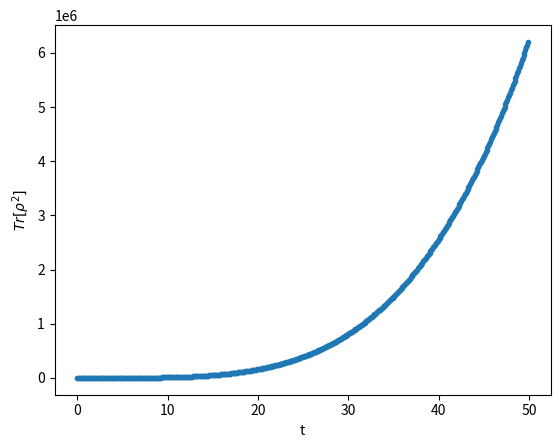

Source code (Python):
import numpy as np
import matplotlib.pyplot as plt
import scipy.integrate as integrate

class Kerr_Resonator:

    def __init__(self, n_states, delta, epsilon, K):
        self.n_states = n_states   
        self.delta = delta
        self.epsilon = epsilon
        self.K = K

    def lowering_operator(self):
        n = np.arange(1, self.n_states, 1,dtype=complex)
        operator = np.diag(np.sqrt(n), k=1)
        return operator

    def raising_operator(self):
        n = np.arange(1, self.n_states, 1,dtype=complex)
        operator = np.diag(np.sqrt(n), k=-1)
        return operator

    def n_vector(self, n):
        comp = np.arange(0, self.n_states, 1)
        vector = np.where(comp==n, 1+0j, 0+0j)
        return vector

    def rho_dot_element(self, t, rho, n, m):

        delta = self.delta
        epsilon = self.epsilon
        K = self.K
        i=1j

        rho_d = (-i*delta*n - i*(K/2)*n*(n-1) + i*delta*m + i*(K/2)*m*(m-1) - (1/2)*n - (1/2)*m)*rho[n,m]
        + epsilon*np.sqrt(n)*rho[n-1,m] + epsilon*np.sqrt(m)*rho[n,m-1] - epsilon*np.sqrt(n+1)*rho[n+1,m]
        - epsilon*np.sqrt(m+1)*rho[n,m+1] + np.sqrt(m+1)*np.sqrt(n+1)*rho[n+1,m+1]

        return rho_d
    

    def rho_dot(self, t, rho):
        delta = self.delta
        epsilon = self.epsilon
        K = self.K
        n_states = self.n_states

        rho_dot = np.zeros((n_states, n_states), dtype=complex)
        rho = np.pad(rho, 1, mode="constant", constant_values=0+0j)
        
        for n in range(n_states):
            for m in range(n_states):
                rho_dot[n,m] = self.rho_dot_element(t, rho, n, m)

        return rho_dot
    
    def vectorise(self,mat):

        size = np.shape(mat)[0]
        vec = np.zeros(size**2, dtype=complex)
        for i in range(size):
            for j in range(size):
                vec[j+i*size] = mat[i,j]
        return vec
    
    def unvectorise(self,vec,size):

        mat = np.zeros((size,size), dtype=complex)
        for k in range(size**2):
            i = k//size
            j = k%size
            mat[i,j] = vec[k]
        return mat
    
    def vector_rho_dot(self, t, rho_vec):
        rho = self.unvectorise(rho_vec,self.n_states)
        rho_d = self.rho_dot(t,rho)
        rho_d_vec = self.vectorise(rho_d)
        return rho_d_vec

    def solve(self,rho_0, t_start, t_stop, t_step):
        """
        Perfomring numerical integration of the equations of motion for the density matrix
        """
        soln = integrate.solve_ivp(self.vector_rho_dot, (t_start, t_stop), rho_0, t_eval=np.arange(t_start, t_stop, t_step))
        return soln
     
    def photon_number(self, rho, t_idx):
        """
        Calculates the number of photons in the oscillator. 
        """
        a = kr.raising_operator()
        a_dag = kr.lowering_operator()
        expectation_val = np.trace(a_dag@a@rho[:,:,t_idx])

        return expectation_val
    
    def trace_rho_sq(self, rho):
        """
        Calculates the trace of the density operator squared
        Takes a 2D array for the denisty operator
        Returns value of trace.
        """
        n_states = self.n_states

        for n in range(n_states):
            for m in range(n_states):
                inner_product = np.inner(rho@np.conj(rho), self.n_vector(m))
                trace = np.inner(self.n_vector(n), inner_product)

        return trace
    
    def analytic_alpha(self, delta):
        epsilon = self.epsilon
        kappa = self.K

        alpha = epsilon / (1j*(delta + K*np.abs(alpha)**2) - kappa / 2)
        return alpha
    
if __name__ == '__main__':

    delta = 0
    epsilon = 1
    K = -0.5
    n_states = 3

    kr = Kerr_Resonator(n_states, delta, epsilon, K)
    rho_0 = np.outer(kr.n_vector(0), kr.n_vector(0))
    rho_0_vec = kr.vectorise(rho_0)

    start, stop = 0, 50
    step=0.1

    soln = kr.solve(rho_0_vec, start, stop, step)
    solution = soln.y
    matrix_solution = np.zeros((n_states, n_states, len(soln.t)), dtype=complex)

    for t in range(len(soln.t)):
        matrix_solution[:,:,t] = kr.unvectorise(solution[:,t], n_states)

    print(matrix_solution[:,:,299])

    time = np.arange(start, stop, step)
    photon_number = np.zeros(len(time), dtype=complex)   
    tr_rho_sq = np.zeros(len(time), dtype=complex)
    
    for i in range(len(time)):
        tr_rho_sq[i] = kr.trace_rho_sq(matrix_solution[:,:,i])
        
    plt.plot(time, tr_rho_sq, ".")
    plt.xlabel("t")
    plt.ylabel("$Tr[ \\rho^2]$")
    plt.show()